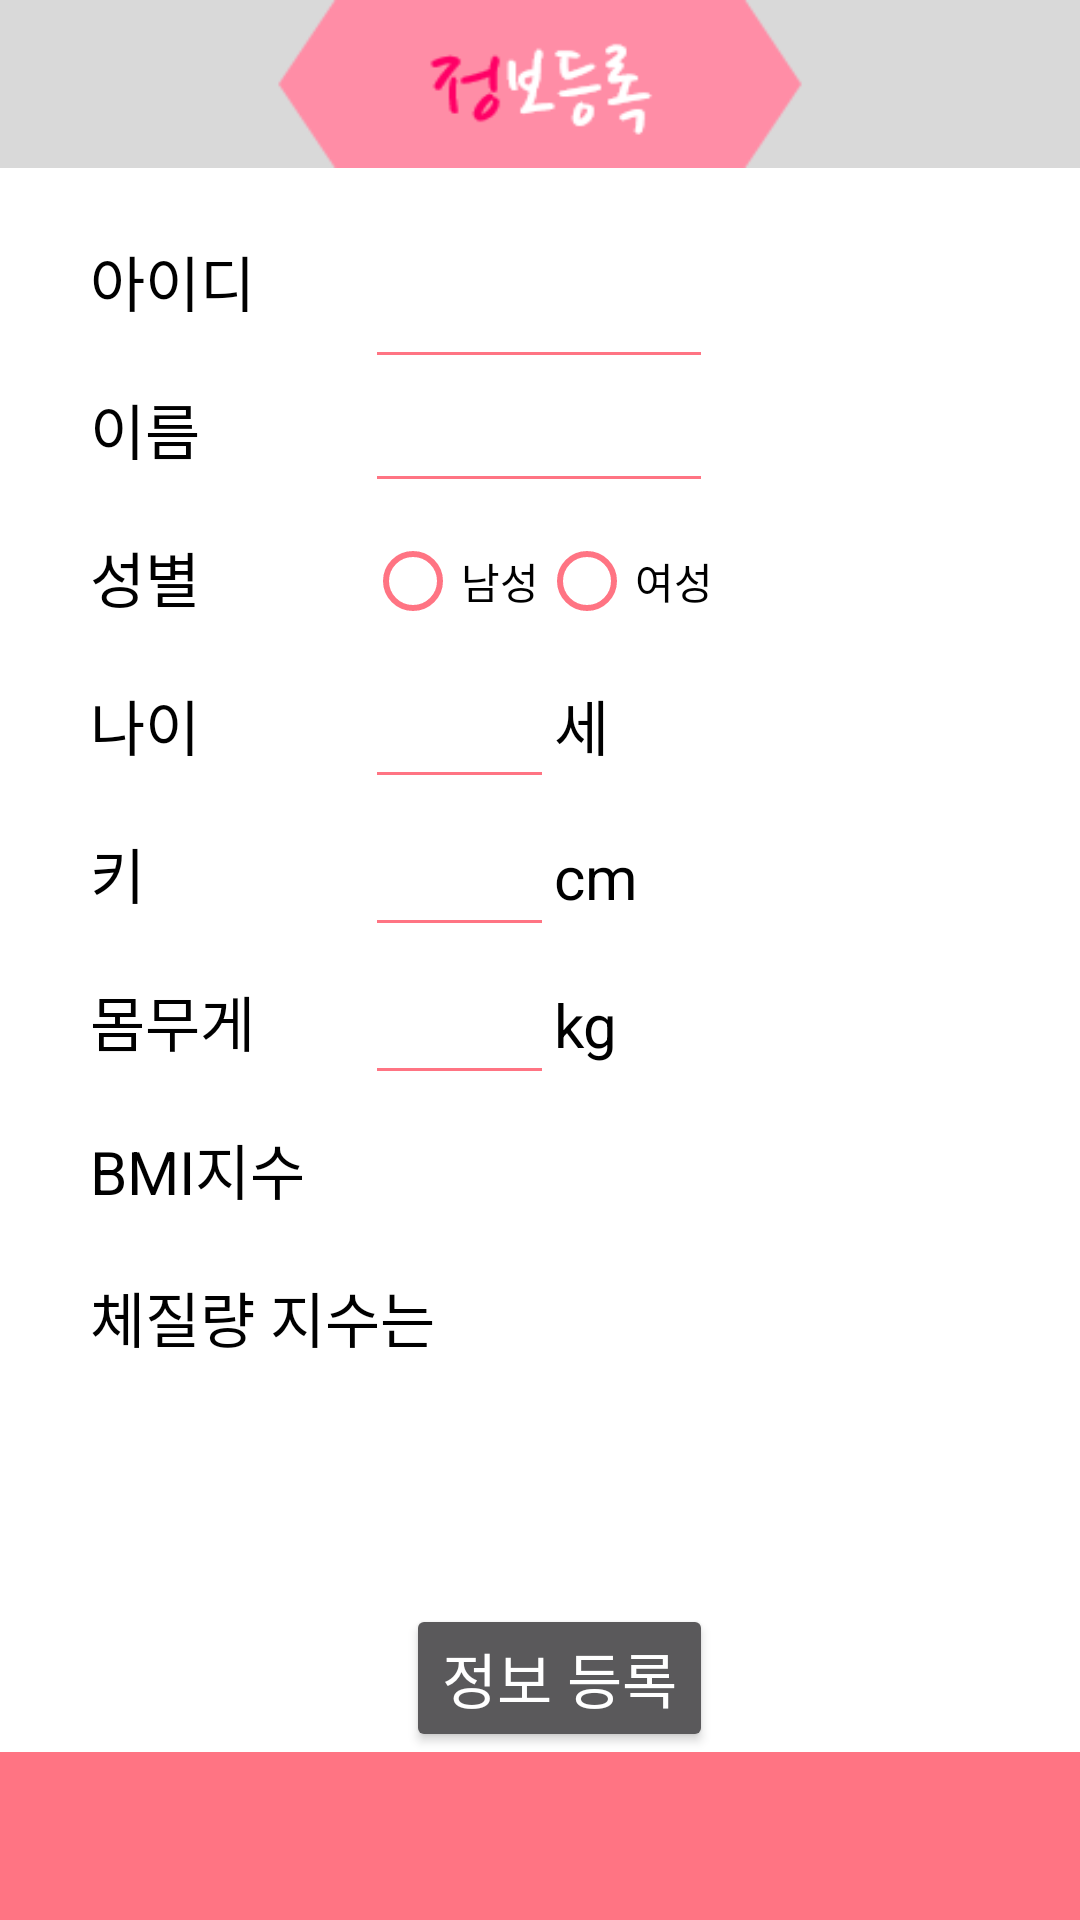

Write the Android layout XML for this screen, with the resource values it uses.
<!-- AndroidManifest.xml: application theme Theme.AppCompat.NoActionBar -->
<!-- res/layout/activity_sign.xml -->
<?xml version="1.0" encoding="utf-8"?>
<RelativeLayout xmlns:android="http://schemas.android.com/apk/res/android"
    android:orientation="vertical" android:layout_width="match_parent"
    android:layout_height="match_parent"
    android:background="@color/white">

    <include
        android:layout_width="match_parent"
        android:layout_height="wrap_content"
        layout="@layout/toolbar"
        android:layout_alignParentBottom="true"
        android:layout_alignParentStart="true"
        android:id="@+id/include" />


    <TextView
        android:layout_width="wrap_content"
        android:layout_height="wrap_content"

        android:paddingTop="30dp"
        android:paddingBottom="10dp"
        android:paddingLeft="30dp"
        android:paddingRight="20dp"

        android:textAppearance="?android:attr/textAppearanceLarge"
        android:text="아이디"
        android:textColor="@color/black"
        android:textSize="20dp"
        android:id="@+id/textView11"
        android:layout_alignParentTop="true"
        android:layout_alignParentStart="true"
        android:layout_marginTop="49dp" />

    <TextView
        android:layout_width="wrap_content"
        android:layout_height="wrap_content"

        android:paddingTop="10dp"
        android:paddingBottom="10dp"
        android:paddingLeft="30dp"
        android:paddingRight="20dp"

        android:textAppearance="?android:attr/textAppearanceLarge"
        android:text="이름"
        android:textColor="@color/black"
        android:textSize="20dp"
        android:id="@+id/textView"
        android:layout_below="@+id/textView11"
        android:layout_alignParentStart="true" />

    <TextView
        android:layout_width="wrap_content"
        android:layout_height="wrap_content"
        android:paddingTop="10dp"
        android:paddingBottom="10dp"
        android:paddingLeft="30dp"
        android:paddingRight="20dp"
        android:textAppearance="?android:attr/textAppearanceLarge"
        android:text="나이"
        android:textColor="@color/black"
        android:textSize="20dp"
        android:id="@+id/textView3"
        android:layout_below="@+id/textView2"
        android:layout_alignParentStart="true" />

    <TextView
        android:layout_width="wrap_content"
        android:layout_height="wrap_content"
        android:paddingTop="10dp"
        android:paddingBottom="10dp"
        android:paddingLeft="30dp"
        android:paddingRight="20dp"
        android:textAppearance="?android:attr/textAppearanceLarge"
        android:text="키"
        android:textColor="@color/black"
        android:textSize="20dp"
        android:id="@+id/textView4"
        android:layout_below="@+id/textView3"
        android:layout_alignParentStart="true" />

    <TextView
        android:layout_width="wrap_content"
        android:layout_height="wrap_content"
        android:paddingTop="10dp"
        android:paddingBottom="10dp"
        android:paddingLeft="30dp"
        android:paddingRight="20dp"
        android:textAppearance="?android:attr/textAppearanceLarge"
        android:text="몸무게"
        android:textColor="@color/black"
        android:textSize="20dp"
        android:id="@+id/textView5"
        android:layout_below="@+id/textView4"
        android:layout_alignParentStart="true" />

    <TextView
        android:layout_width="wrap_content"
        android:layout_height="wrap_content"
        android:paddingTop="10dp"
        android:paddingBottom="10dp"
        android:paddingLeft="30dp"
        android:paddingRight="20dp"
        android:textAppearance="?android:attr/textAppearanceLarge"
        android:text="BMI지수"
        android:textColor="@color/black"
        android:textSize="20dp"
        android:id="@+id/textView6"
        android:layout_below="@+id/textView5"
        android:layout_alignParentStart="true" />

    <TextView
        android:layout_width="211dp"
        android:layout_height="wrap_content"
        android:paddingTop="10dp"
        android:paddingBottom="10dp"
        android:paddingLeft="30dp"
        android:paddingRight="20dp"
        android:textAppearance="?android:attr/textAppearanceLarge"
        android:text="체질량 지수는"
        android:textColor="@color/black"
        android:textSize="20dp"
        android:id="@+id/textView7"
        android:layout_below="@+id/textView6"
        android:layout_alignParentStart="true"
        android:layout_alignEnd="@+id/textView10" />

    <TextView
        android:layout_width="wrap_content"
        android:layout_height="wrap_content"
        android:paddingTop="10dp"
        android:paddingBottom="10dp"
        android:paddingLeft="30dp"
        android:paddingRight="20dp"
        android:textAppearance="?android:attr/textAppearanceLarge"
        android:text="성별"
        android:textColor="@color/black"
        android:textSize="20dp"
        android:id="@+id/textView2"
        android:layout_below="@+id/textView"
        android:layout_alignParentStart="true" />

    <TextView
        android:layout_width="wrap_content"
        android:layout_height="wrap_content"
        android:textAppearance="?android:attr/textAppearanceLarge"
        android:text="세"
        android:paddingBottom="10dp"
        android:textColor="@color/black"
        android:textSize="20dp"
        android:id="@+id/textView8"
        android:layout_alignBottom="@+id/signAge"
        android:layout_toEndOf="@+id/signAge" />

    <TextView
        android:layout_width="wrap_content"
        android:layout_height="wrap_content"
        android:textAppearance="?android:attr/textAppearanceLarge"
        android:text="cm"
        android:paddingBottom="10dp"
        android:textColor="@color/black"
        android:textSize="20dp"
        android:id="@+id/textView9"
        android:layout_alignBottom="@+id/signHeight"
        android:layout_toEndOf="@+id/signHeight" />

    <TextView
        android:layout_width="wrap_content"
        android:layout_height="wrap_content"
        android:textAppearance="?android:attr/textAppearanceLarge"
        android:text="kg"
        android:paddingBottom="10dp"
        android:textColor="@color/black"
        android:textSize="20dp"
        android:id="@+id/textView10"
        android:layout_alignBottom="@+id/signWeight"
        android:layout_toEndOf="@+id/signWeight" />

    <TextView
        android:layout_width="wrap_content"
        android:layout_height="wrap_content"
        android:textAppearance="?android:attr/textAppearanceLarge"
        android:paddingBottom="10dp"
        android:textColor="@color/colorPrimary"
        android:textStyle="bold"
        android:textSize="20dp"
        android:id="@+id/signBMI"
        android:layout_above="@+id/textView7"
        android:layout_toEndOf="@+id/textView6" />

    <TextView
        android:layout_width="wrap_content"
        android:layout_height="wrap_content"
        android:textAppearance="?android:attr/textAppearanceLarge"
        android:paddingBottom="10dp"
        android:textColor="@color/colorPrimary"
        android:textStyle="bold"
        android:textSize="20dp"
        android:id="@+id/signBMI2"
        android:layout_alignBottom="@+id/textView7"
        android:layout_centerHorizontal="true" />

    <RadioGroup
        android:layout_width="wrap_content"
        android:layout_height="wrap_content"
        android:orientation="horizontal"
        android:paddingTop="10dp"
        android:layout_below="@+id/textView"
        android:layout_toEndOf="@+id/textView6"
        android:id="@+id/signRadioGroup">

        <RadioButton
            android:layout_width="wrap_content"
            android:layout_height="wrap_content"
            android:buttonTint="@color/colorPrimary"
            android:textColor="#000000"
            android:text="남성"
            android:id="@+id/signMale"
            android:checked="false" />

        <RadioButton
            android:layout_width="wrap_content"
            android:layout_height="wrap_content"
            android:buttonTint="@color/colorPrimary"
            android:textColor="#000000"
            android:text="여성"

            android:id="@+id/signFemale"
            android:checked="false" />

    </RadioGroup>

    <EditText
        android:layout_width="wrap_content"
        android:layout_height="wrap_content"
        android:inputType="textPersonName"
        android:textColor="#000000"
        android:ems="10"
        android:backgroundTint="@color/colorPrimary"
        android:id="@+id/signName"
        android:layout_above="@+id/signRadioGroup"
        android:layout_alignStart="@+id/signRadioGroup"
        android:layout_alignEnd="@+id/signButton" />

    <EditText
        android:layout_width="wrap_content"
        android:layout_height="wrap_content"
        android:inputType="numberDecimal"
        android:ems="3"
        android:textColor="#000000"
        android:backgroundTint="@color/colorPrimary"
        android:id="@+id/signAge"
        android:layout_alignStart="@+id/radioGroup"
        android:layout_alignBottom="@+id/textView3"
        android:layout_alignEnd="@+id/signHeight" />

    <EditText
        android:layout_width="wrap_content"
        android:layout_height="wrap_content"
        android:inputType="numberDecimal"
        android:ems="3"
        android:text=""
        android:textColor="#000000"
        android:backgroundTint="@color/colorPrimary"
        android:id="@+id/signHeight"
        android:layout_above="@+id/textView5"
        android:layout_toEndOf="@+id/textView6" />
    <EditText
        android:layout_width="wrap_content"
        android:layout_height="wrap_content"
        android:inputType="numberDecimal"
        android:textColor="#000000"
        android:ems="3"
        android:text=""
        android:backgroundTint="@color/colorPrimary"
        android:id="@+id/signWeight"
        android:layout_above="@+id/textView6"
        android:layout_alignStart="@+id/signHeight"
        android:layout_alignEnd="@+id/signHeight" />

    <Button
        android:layout_width="wrap_content"
        android:layout_height="wrap_content"
        android:text="정보 등록"
        android:textSize="20dp"
        android:paddingBottom="10dp"
        android:id="@+id/signButton"
        android:layout_above="@+id/include"
        android:layout_alignEnd="@+id/signRadioGroup" />

    <ImageView
        android:layout_width="wrap_content"
        android:layout_height="?attr/actionBarSize"
        android:id="@+id/imageView5"
        android:background="@drawable/login_menu"
        android:layout_alignParentTop="true"
        android:layout_alignParentStart="true" />

    <EditText
        android:layout_width="wrap_content"
        android:layout_height="wrap_content"
        android:inputType="textPersonName"
        android:textColor="#000000"
        android:ems="10"
        android:backgroundTint="@color/colorPrimary"
        android:id="@+id/signID"
        android:layout_above="@+id/signName"
        android:layout_alignEnd="@+id/signName"
        android:layout_toEndOf="@+id/signBMI" />


</RelativeLayout>
<!-- res/layout/toolbar.xml (included above) -->
<android.support.v7.widget.Toolbar xmlns:android="http://schemas.android.com/apk/res/android"
android:id="@+id/toolBar_bottom"
android:layout_width="match_parent"
android:layout_height="wrap_content"
android:minHeight="?attr/actionBarSize"
android:layout_alignParentBottom="true"
android:background="@color/colorPrimary"
android:gravity="top|start">

<android.support.v7.widget.ActionMenuView
    android:id="@+id/amvMenu"
    android:layout_width="wrap_content"
    android:layout_height="?attr/actionBarSize"/>


</android.support.v7.widget.Toolbar>
<!-- resources referenced by this layout -->
<resources>
  <color name="black">#000000</color>
  <color name="colorPrimary">#FF7483</color>
  <color name="white">#FFFFFF</color>
  <!-- drawable login_menu: png bitmap (drawable, 8363 bytes) -->
</resources>
